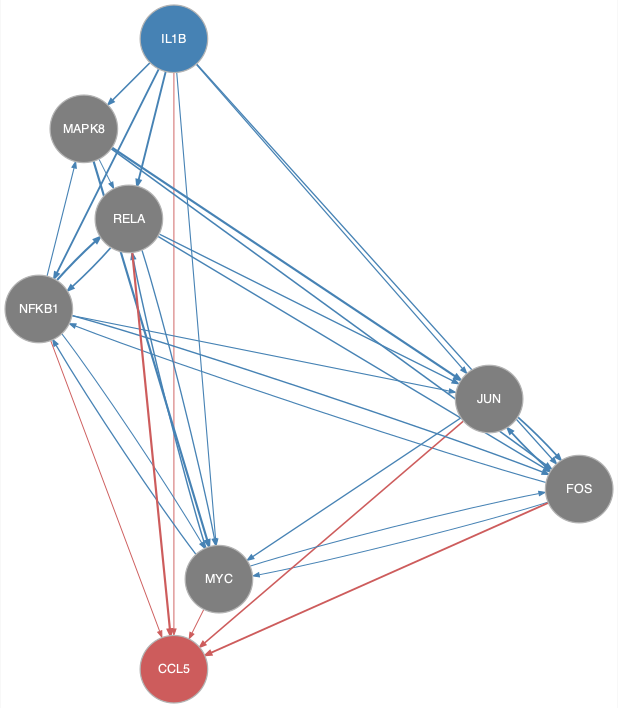

The data file committed next to this chart (first rows):
from	to
FOS	JUN
FOS	MYC
FOS	NFKB1
IL1B	FOS
IL1B	JUN
IL1B	MAPK8
IL1B	MYC
IL1B	NFKB1
IL1B	RELA
JUN	FOS
JUN	MYC
MAPK8	FOS
MAPK8	JUN
MAPK8	MYC
MAPK8	RELA
MYC	FOS
MYC	NFKB1
MYC	RELA
NFKB1	FOS
NFKB1	JUN
NFKB1	MAPK8
NFKB1	MYC
NFKB1	RELA
RELA	FOS
RELA	JUN
RELA	MYC
RELA	NFKB1
FOS	CCL5
IL1B	CCL5
JUN	CCL5
MYC	CCL5
NFKB1	CCL5
RELA	CCL5
